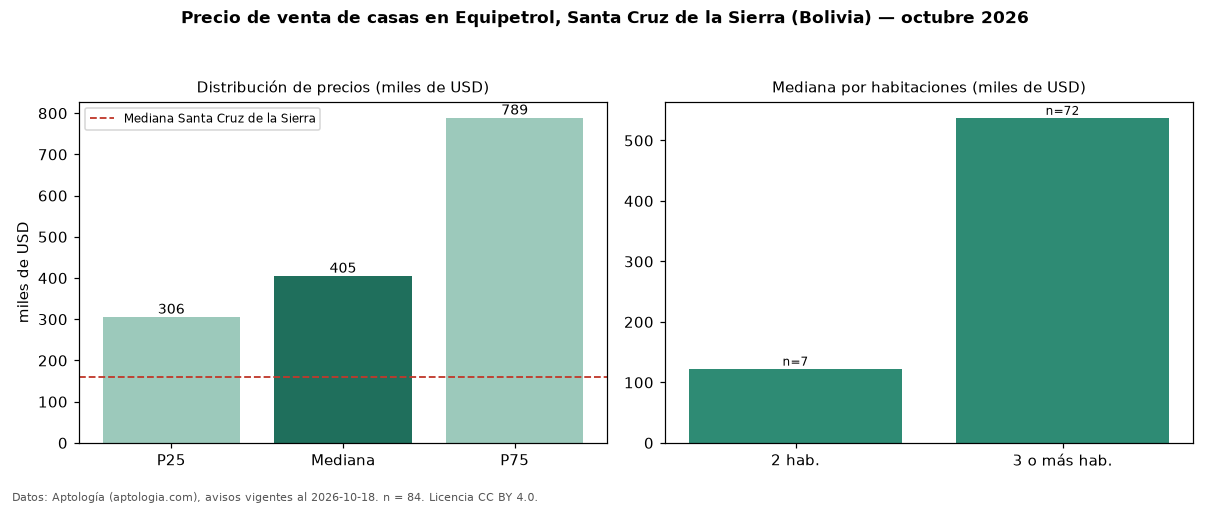

Values plotted in this chart, from the file beside it:
seccion, metrica, valor, moneda, n
precio, p25, 305500, USD, 84
precio, mediana, 405000, USD, 84
precio, p75, 788750, USD, 84
precio, minimo, 56000, USD, 84
precio, maximo, 1600000, USD, 84
m2, mediana_precio_m2, 1357, USD, 79
m2, area_mediana_m2, 341.5, m2, 79
banos, mediana_banos, 3.0, , 
parqueadero, pct_con_parqueadero, 100.0, %, 76
habitaciones, 2, 122850, USD, 7
habitaciones, 3+, 537500, USD, 72
ciudad, mediana_ciudad_referencia, 160000, USD, 
ciudad, mediana_m2_ciudad, 790.1, USD, 
fuente, fecha_datos, 2026-10-18, , 
fuente, atribucion, https://www.aptologia.com/bo, , 
fuente, licencia, CC BY 4.0, , 
